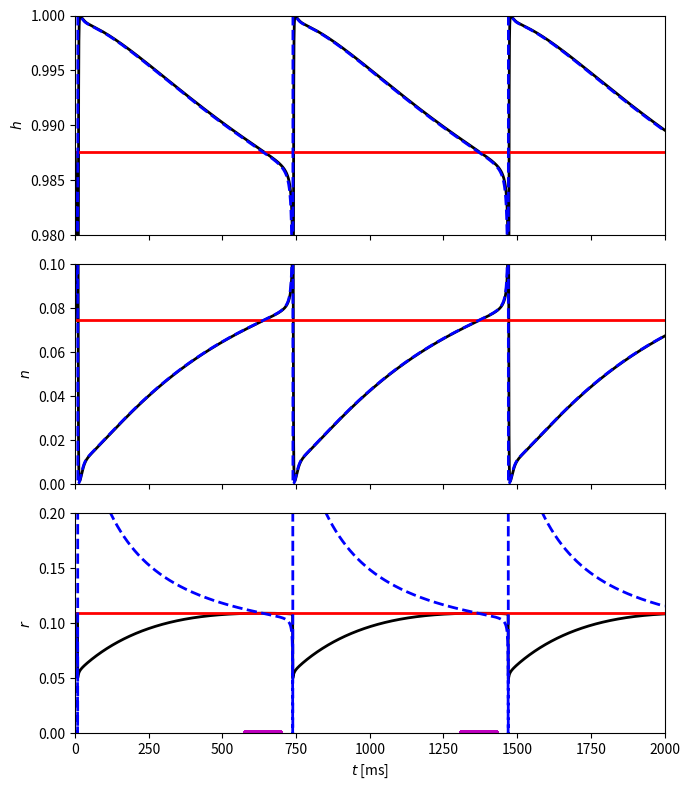

Reproduce this figure in Python.
import numpy as np
from numpy import exp
import matplotlib.pyplot as plt

c = 1.
g_k = 80.
g_na = 100.
g_l = 0.1
v_k = -100.
v_na = 50.
v_l = -67.

g_h = 1.
v_h = -32.9

i_ext = -3.19

t_final = 2000.
dt = 0.01
dt05 = dt / 2
m_steps = round(t_final / dt)


def alpha_h(v):
    return 0.128 * exp(-(v + 50) / 18)


def alpha_m(v):
    return 0.32 * (v + 54) / (1 - exp(-(v + 54) / 4))


def alpha_n(v):
    return 0.032 * (v + 52) / (1 - exp(-(v + 52) / 5))


def beta_h(v):
    return 4. / (1 + exp(-(v + 27) / 5))


def beta_m(v):
    return 0.28 * (v + 27) / (exp((v + 27) / 5) - 1)


def beta_n(v):
    return 0.5 * exp(-(v + 57) / 40)


def m_inf(v):
    return alpha_m(v) / (alpha_m(v) + beta_m(v))


def h_inf(v):
    return alpha_h(v) / (alpha_h(v) + beta_h(v))


def n_inf(v):
    return alpha_n(v) / (alpha_n(v) + beta_n(v))


def r_inf(v):
    return 1. / (1 + exp((v + 84) / 10.2))


def tau_r(v):
    return 1. / (exp(-14.59 - 0.086 * v) + exp(-1.87 + 0.0701 * v))


def f(v):
    return g_na * m_inf(v) ** 3 * h_inf(v) * (v_na - v) + g_k * n_inf(v) ** 4 * (v_k - v) \
        + g_l * (v_l - v) + g_h * r_inf(v) * (v_h - v) + i_ext


v_grid = -100 + np.arange(100001) / 100000 * 150
with np.errstate(invalid='ignore'):
    f_grid = f(v_grid)
ind = np.where(f_grid[:-1] * f_grid[1:] <= 0)[0]
v_left = v_grid[ind].min()
v_right = v_grid[ind + 1].min()
while v_right - v_left > 1e-12:
    v_c = (v_left + v_right) / 2
    if f(v_c) * f(v_left) <= 0:
        v_right = v_c
    else:
        v_left = v_c
v_star = (v_left + v_right) / 2
m_star = m_inf(v_star)
h_star = h_inf(v_star)
n_star = n_inf(v_star)
r_star = r_inf(v_star)

v = np.empty(m_steps + 1)
m = np.empty(m_steps + 1)
h = np.empty(m_steps + 1)
n = np.empty(m_steps + 1)
r = np.empty(m_steps + 1)
v[0], m[0], h[0], n[0], r[0] = v_star + 1, m_star, h_star, n_star, r_star

for k in range(m_steps):
    v_inc = (g_k * n[k] ** 4 * (v_k - v[k]) + g_na * m[k] ** 3 * h[k] * (v_na - v[k]) + g_l * (v_l - v[k])
              + g_h * r[k] * (v_h - v[k]) + i_ext) / c
    n_inc = alpha_n(v[k]) * (1 - n[k]) - beta_n(v[k]) * n[k]
    h_inc = alpha_h(v[k]) * (1 - h[k]) - beta_h(v[k]) * h[k]
    r_inc = (r_inf(v[k]) - r[k]) / tau_r(v[k])

    v_tmp = v[k] + dt05 * v_inc
    m_tmp = m_inf(v_tmp)
    h_tmp = h[k] + dt05 * h_inc
    n_tmp = n[k] + dt05 * n_inc
    r_tmp = r[k] + dt05 * r_inc

    v_inc = (g_k * n_tmp ** 4 * (v_k - v_tmp) + g_na * m_tmp ** 3 * h_tmp * (v_na - v_tmp)
              + g_l * (v_l - v_tmp) + g_h * r_tmp * (v_h - v_tmp) + i_ext) / c
    h_inc = alpha_h(v_tmp) * (1 - h_tmp) - beta_h(v_tmp) * h_tmp
    n_inc = alpha_n(v_tmp) * (1 - n_tmp) - beta_n(v_tmp) * n_tmp
    r_inc = (r_inf(v_tmp) - r_tmp) / tau_r(v_tmp)

    v[k + 1] = v[k] + dt * v_inc
    m[k + 1] = m_inf(v[k + 1])
    h[k + 1] = h[k] + dt * h_inc
    n[k + 1] = n[k] + dt * n_inc
    r[k + 1] = r[k] + dt * r_inc

if __name__ == "__main__":

    t = np.arange(m_steps + 1) * dt

    fig, ax = plt.subplots(3, figsize=(7, 8), sharex=True)

    ax[0].plot(t, h, '-k', linewidth=2)
    ax[0].plot([0, t_final], [h_star, h_star], '-r', linewidth=2)
    ax[0].plot(t, h_inf(v), '--b', linewidth=2)
    ax[0].set_ylabel('$h$')
    ax[0].set_ylim(0.98, 1)

    ax[1].plot(t, n, '-k', linewidth=2)
    ax[1].plot([0, t_final], [n_star, n_star], '-r', linewidth=2)
    ax[1].plot(t, n_inf(v), '--b', linewidth=2)
    ax[1].set_ylabel('$n$')
    ax[1].set_ylim(0, 0.1)

    ax[2].plot(t, r, '-k', linewidth=2)
    ax[2].plot([0, t_final], [r_star, r_star], '-r', linewidth=2)
    ax[2].plot(t, r_inf(v), '--b', linewidth=2)
    ind = np.where(r > r_star)[0]
    ax[2].plot(t[ind], np.zeros(len(ind)), '.m', markersize=8)
    ax[2].set_ylabel('$r$')
    ax[2].set_xlabel('$t$ [ms]')
    ax[2].set_ylim(0, 0.2)
    ax[2].set_xlim(0, t_final)

    plt.tight_layout()
    plt.savefig("fig.png")
    # plt.show()
